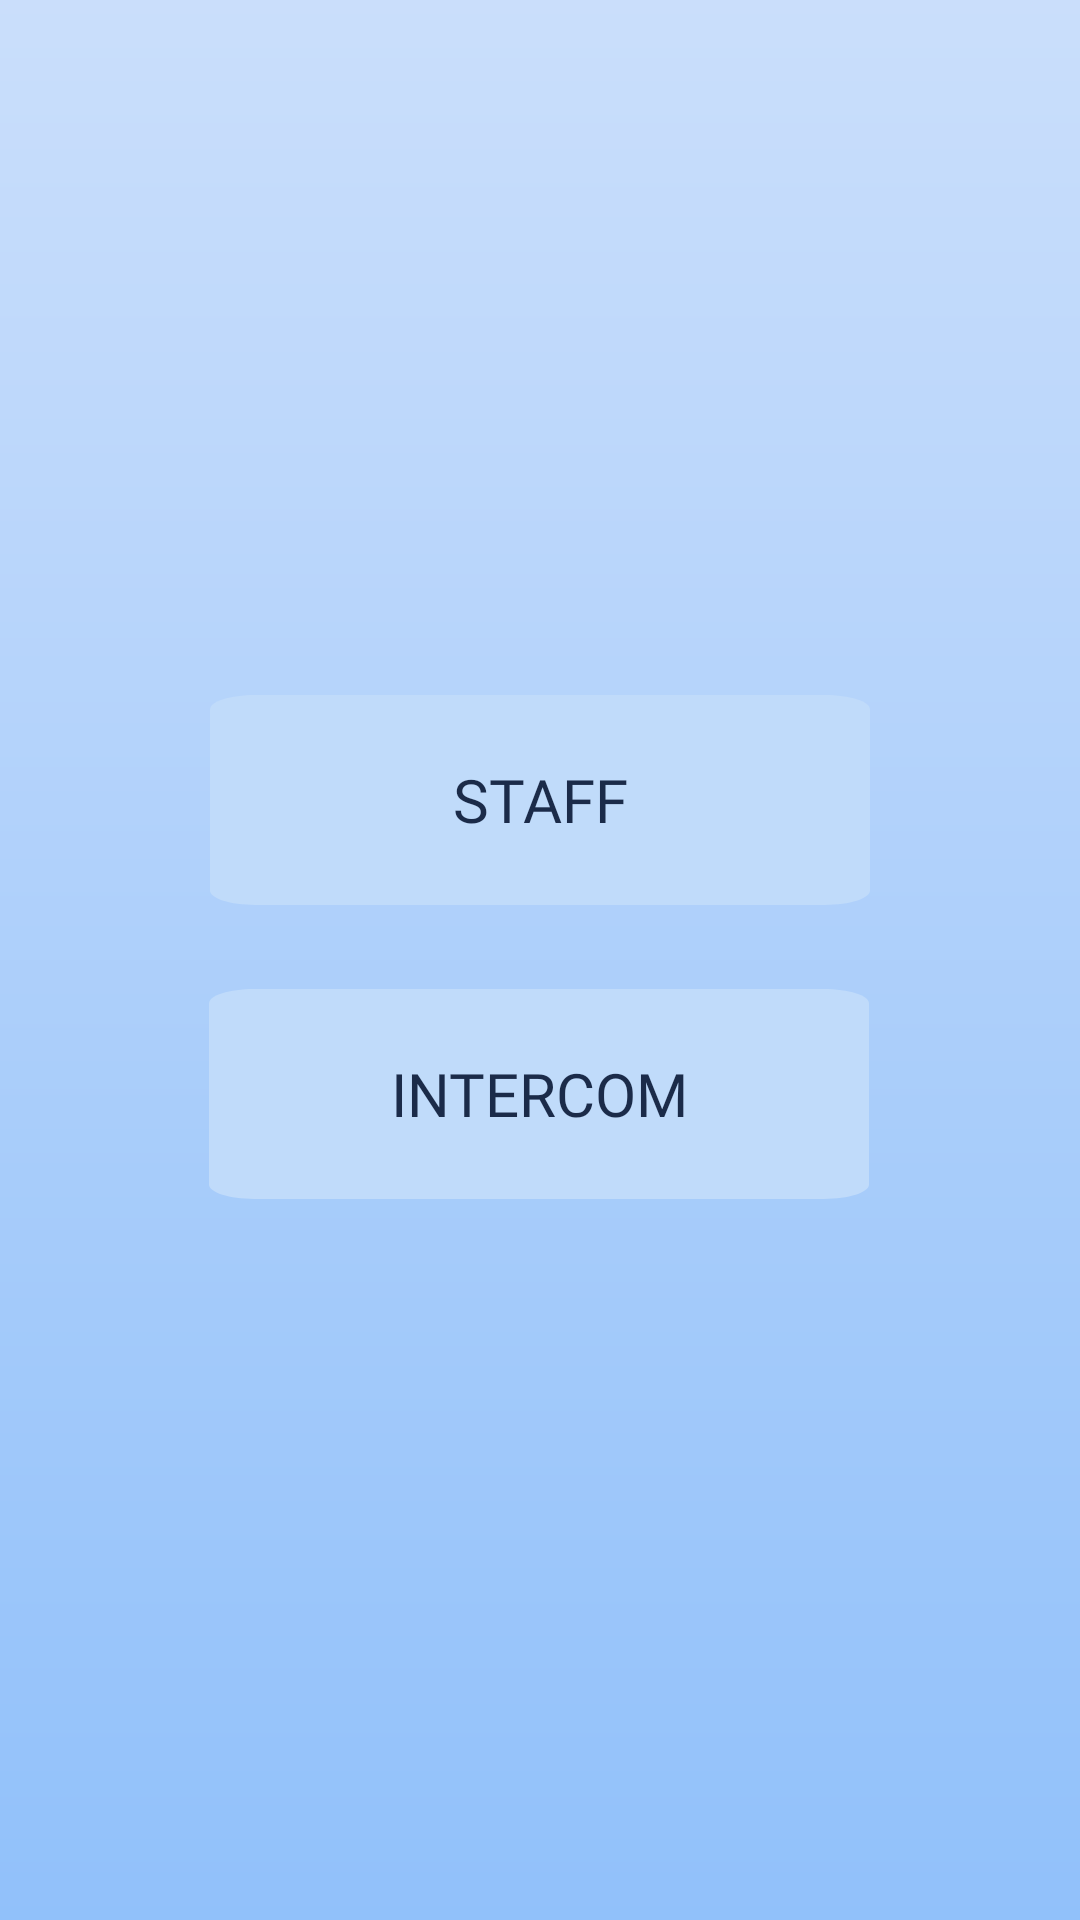

Produce the Android XML layout that renders to this screen, including the resource entries it uses.
<!-- AndroidManifest.xml: application theme AppTheme -->
<!-- res/layout/activity_vjim1.xml -->
<?xml version="1.0" encoding="utf-8"?>
<androidx.constraintlayout.widget.ConstraintLayout
    xmlns:android="http://schemas.android.com/apk/res/android"
    xmlns:app="http://schemas.android.com/apk/res-auto"
    xmlns:tools="http://schemas.android.com/tools"
    android:layout_width="match_parent"
    android:layout_height="match_parent"
    android:background="@drawable/bg"
    tools:context=".MainActivity"
    >

    <ImageView
        android:id="@+id/imageView2"
        android:layout_width="304dp"
        android:layout_height="497dp"
        android:layout_alignParentStart="true"
        android:layout_alignParentLeft="true"
        android:layout_alignParentEnd="true"
        android:layout_alignParentRight="true"
        android:layout_centerInParent="true"
        app:srcCompat="@drawable/rectvector"
        app:layout_constraintBottom_toBottomOf="parent"
        app:layout_constraintEnd_toEndOf="parent"
        app:layout_constraintStart_toStartOf="parent"
        app:layout_constraintTop_toTopOf="parent"
        tools:ignore="MissingConstraints"
        android:contentDescription="@string/todo" />

    <Button
        android:id="@+id/vjim_staff"
        android:layout_width="220dp"
        android:layout_height="70dp"
        android:layout_alignBottom="@+id/vjim_intercom"
        android:layout_alignParentStart="true"
        android:layout_alignParentLeft="true"
        android:layout_alignParentTop="true"
        android:layout_alignParentEnd="true"
        android:layout_alignParentRight="true"
        android:layout_centerHorizontal="true"
        android:layout_marginTop="160dp"
        android:background="@drawable/mybutton"
        android:fontFamily="@font/montserrat"
        android:gravity="center|center_horizontal"
        android:text="@string/staff"
        android:textAlignment="center"
        android:textColor="#1B2B49"
        android:textSize="20sp"
        app:layout_constraintEnd_toEndOf="@+id/imageView2"
        app:layout_constraintStart_toStartOf="@+id/imageView2"
        app:layout_constraintTop_toTopOf="@+id/imageView2"
        tools:ignore="MissingConstraints" />

    <Button
        android:id="@+id/vjim_intercom"
        android:layout_width="220dp"
        android:layout_height="70dp"
        android:layout_alignParentStart="true"
        android:layout_alignParentLeft="true"
        android:layout_alignParentTop="true"
        android:layout_alignParentEnd="true"
        android:layout_alignParentRight="true"
        android:layout_centerHorizontal="true"
        android:layout_marginTop="249dp"
        android:layout_marginBottom="160dp"
        android:background="@drawable/mybutton"
        android:fontFamily="@font/montserrat"
        android:gravity="center|center_horizontal"
        android:text="@string/intercom"
        android:textAlignment="center"
        android:textColor="#1B2B49"
        android:textSize="20sp"
        app:layout_constraintBottom_toBottomOf="@+id/imageView2"
        app:layout_constraintEnd_toEndOf="@+id/imageView2"
        app:layout_constraintHorizontal_bias="0.497"
        app:layout_constraintStart_toStartOf="@+id/imageView2"
        app:layout_constraintTop_toTopOf="@+id/imageView2"
        tools:ignore="MissingConstraints" />

</androidx.constraintlayout.widget.ConstraintLayout>
<!-- resources referenced by this layout -->
<resources>
  <!-- drawable bg (drawable) -->
  <vector
  xmlns:android="http://schemas.android.com/apk/res/android"
  xmlns:aapt="http://schemas.android.com/aapt"
      xmlns:tools="http://schemas.android.com/tools"
      android:width="360dp"
  android:height="640dp"
  android:viewportWidth="360"
  android:viewportHeight="640"
      >
  
  <group>
  
      <clip-path
          android:pathData="M0 0H360V640H0V0Z"
          tools:ignore="VectorRaster" />
  
      <group
          android:translateX="2.08"
          android:translateY="0"
          android:pivotX="180"
          android:pivotY="320"
          android:scaleX="6.321"
          android:scaleY="2"
          android:rotation="90"
          >
  
          <path
              android:pathData="M0 0V640H360V0"
              >
  
              <aapt:attr name="android:fillColor">
  
                  <gradient
                      android:type="linear"
                      android:startX="90"
                      android:startY="320"
                      android:endX="270"
                      android:endY="320"
                      >
  
                      <item
                          android:color="#E0EAFC"
                          android:offset="0"
                          />
  
                      <item
                          android:color="#7BB5F9"
                          android:offset="1"
                          />
  
                  </gradient>
  
              </aapt:attr>
  
          </path>
  
      </group>
  
  </group>
  
  </vector>
  <!-- drawable mybutton (drawable) -->
  <vector
      xmlns:android="http://schemas.android.com/apk/res/android"
      xmlns:aapt="http://schemas.android.com/aapt"
      android:width="321dp"
      android:height="321dp"
      android:viewportWidth="321"
      android:viewportHeight="321"
      >
  
      <group>
  
          <clip-path
              android:pathData="M22 0H299C311.15 0 321 9.84974 321 22V299C321 311.15 311.15 321 299 321H22C9.84974 321 0 311.15 0 299V22C0 9.84974 9.84974 0 22 0Z"
              />
  
          <path
              android:pathData="M0 0V321H321V0"
              android:fillColor="#C0DBFA"
              />
  
      </group>
  
  </vector>
  <string name="intercom">INTERCOM</string>
  <string name="staff">STAFF</string>
  <string name="todo">TODO</string>
</resources>
